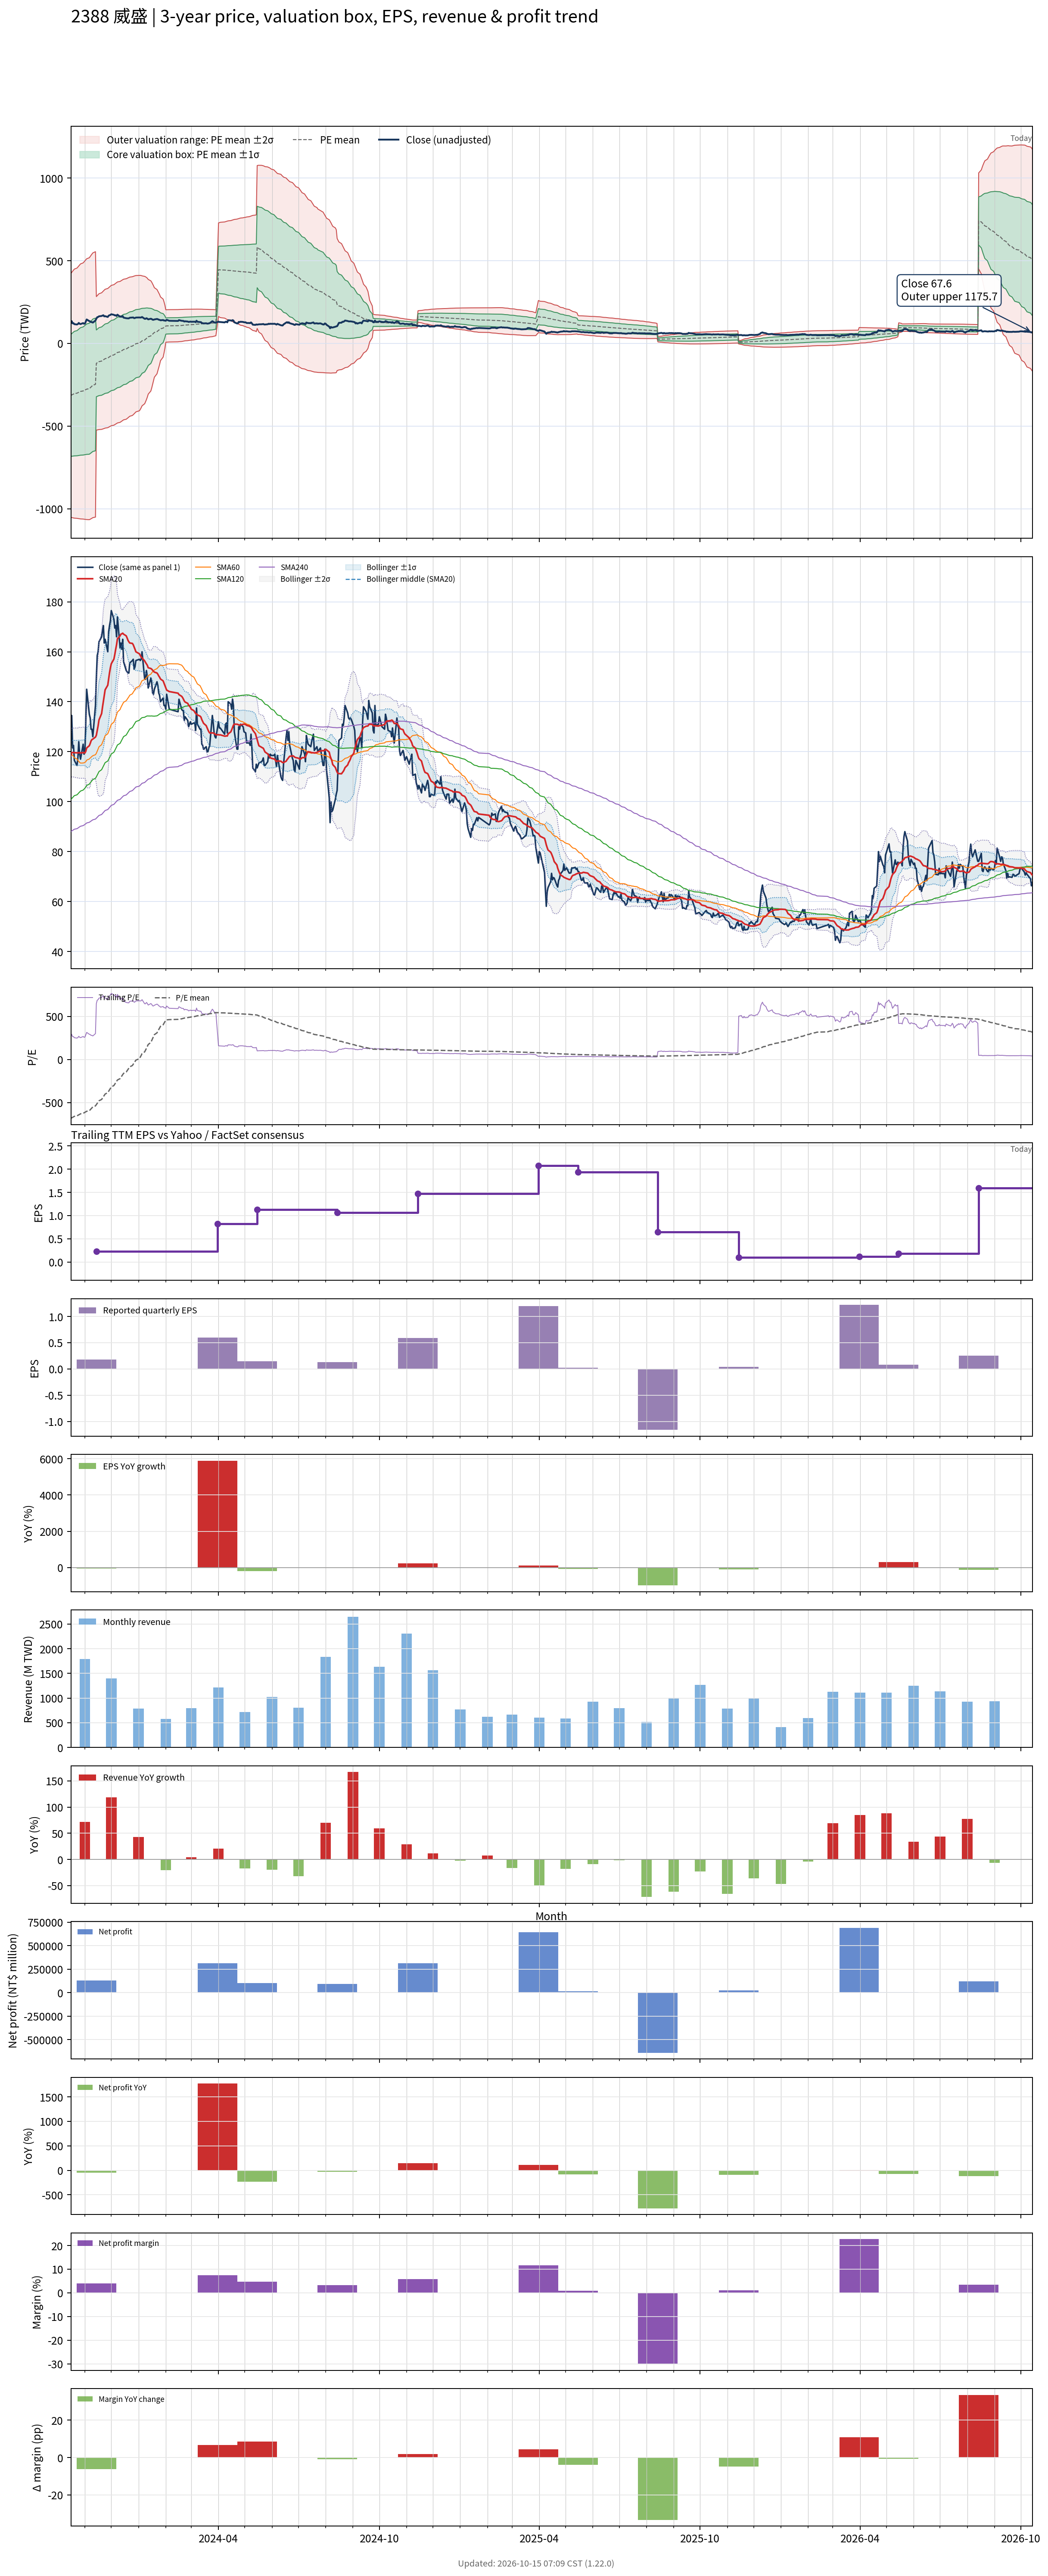

The table this chart was drawn from, first rows:
# chart-version: skill-stock-dynamic-val…
date, close, available_date, period_end, eps, ttm_eps, pe, pe_mean, pe_std, price_m2, price_m1, price_mean, price_p1, price_p2, forward_eps, forward_pe, forward_pe_mean, forward_pe_std, forward_price_m2, forward_price_m1, forward_price_mean, forward_price_p1, forward_price_p2, sma20
2023-10-16, 122.5, 2023-08-14, 2023-06-30, 0.2, 0.46, 266.3, -683.6, 801.7, -1052, -683.3, -314.5, 54.33, 423.1, , , , , , , , , , 118.4
2023-10-17, 134.5, 2023-08-14, 2023-06-30, 0.2, 0.46, 292.4, -677.4, 806.4, -1053, -682.6, -311.6, 59.32, 430.3, , , , , , , , , , 119.6
2023-10-18, 121.5, 2023-08-14, 2023-06-30, 0.2, 0.46, 264.1, -671.4, 810.7, -1055, -681.8, -308.9, 64.07, 437, , , , , , , , , , 119.7
2023-10-19, 122.5, 2023-08-14, 2023-06-30, 0.2, 0.46, 266.3, -665.6, 814.9, -1056, -681.1, -306.2, 68.69, 443.6, , , , , , , , , , 119.7
2023-10-20, 116.5, 2023-08-14, 2023-06-30, 0.2, 0.46, 253.3, -659.9, 819, -1057, -680.3, -303.6, 73.16, 449.9, , , , , , , , , , 119.6
2023-10-23, 114.5, 2023-08-14, 2023-06-30, 0.2, 0.46, 248.9, -654.2, 822.9, -1058, -679.5, -301, 77.59, 456.1, , , , , , , , , , 119.5
2023-10-24, 117.5, 2023-08-14, 2023-06-30, 0.2, 0.46, 255.4, -648.5, 826.9, -1059, -678.7, -298.3, 82.06, 462.4, , , , , , , , , , 119.5
2023-10-25, 124, 2023-08-14, 2023-06-30, 0.2, 0.46, 269.6, -642.6, 830.9, -1060, -677.8, -295.6, 86.65, 468.9, , , , , , , , , , 119.7
2023-10-26, 119, 2023-08-14, 2023-06-30, 0.2, 0.46, 258.7, -636.7, 834.8, -1061, -676.9, -292.9, 91.1, 475.1, , , , , , , , , , 119.5
2023-10-27, 117, 2023-08-14, 2023-06-30, 0.2, 0.46, 254.3, -631, 838.5, -1062, -676, -290.3, 95.47, 481.2, , , , , , , , , , 119.5
2023-10-30, 123, 2023-08-14, 2023-06-30, 0.2, 0.46, 267.4, -625.1, 842.4, -1063, -675, -287.5, 99.95, 487.4, , , , , , , , , , 119.6
2023-10-31, 119, 2023-08-14, 2023-06-30, 0.2, 0.46, 258.7, -619.3, 846.1, -1063, -674.1, -284.9, 104.3, 493.5, , , , , , , , , , 119.6
2023-11-01, 120, 2023-08-14, 2023-06-30, 0.2, 0.46, 260.9, -613.5, 849.7, -1064, -673.1, -282.2, 108.6, 499.5, , , , , , , , , , 119.5
2023-11-02, 132, 2023-08-14, 2023-06-30, 0.2, 0.46, 287, -607.5, 853.5, -1065, -672.1, -279.5, 113.2, 505.8, , , , , , , , , , 120.2
2023-11-03, 145, 2023-08-14, 2023-06-30, 0.2, 0.46, 315.2, -601.4, 857.5, -1066, -671.1, -276.6, 117.8, 512.3, , , , , , , , , , 121.5
2023-11-06, 135, 2023-08-14, 2023-06-30, 0.2, 0.46, 293.5, -595.3, 861.3, -1066, -670, -273.9, 122.3, 518.5, , , , , , , , , , 122.4
2023-11-07, 133.5, 2023-08-14, 2023-06-30, 0.2, 0.46, 290.2, -584.2, 864, -1064, -666.2, -268.7, 128.7, 526.2, , , , , , , , , , 123.3
2023-11-08, 129, 2023-08-14, 2023-06-30, 0.2, 0.46, 280.4, -572.9, 866.4, -1061, -662.1, -263.5, 135, 533.6, , , , , , , , , , 124.3
2023-11-09, 129, 2023-08-14, 2023-06-30, 0.2, 0.46, 280.4, -561.5, 868.6, -1057, -657.8, -258.3, 141.3, 540.8, , , , , , , , , , 124.8
2023-11-10, 126, 2023-08-14, 2023-06-30, 0.2, 0.46, 273.9, -550.1, 870.5, -1054, -653.5, -253.1, 147.4, 547.8, , , , , , , , , , 125
2023-11-13, 138.5, 2023-08-14, 2023-06-30, 0.2, 0.46, 301.1, -538.7, 872.6, -1051, -649.2, -247.8, 153.6, 555, , , , , , , , , , 125.8
2023-11-14, 149.5, 2023-11-14, 2023-09-30, 0.18, 0.23, 650, -524.1, 877.8, -524.3, -322.4, -120.5, 81.35, 283.2, , , , , , , , , , 126.6
2023-11-15, 158.5, 2023-11-14, 2023-09-30, 0.18, 0.23, 689.1, -509.2, 883.1, -523.3, -320.2, -117.1, 86, 289.1, , , , , , , , , , 128.4
2023-11-16, 160, 2023-11-14, 2023-09-30, 0.18, 0.23, 695.7, -494.3, 888.2, -522.3, -318, -113.7, 90.61, 294.9, , , , , , , , , , 130.3
2023-11-17, 164, 2023-11-14, 2023-09-30, 0.18, 0.23, 713, -479.1, 893.2, -521.1, -315.6, -110.2, 95.24, 300.7, , , , , , , , , , 132.7
2023-11-20, 166, 2023-11-14, 2023-09-30, 0.18, 0.23, 721.7, -464.1, 898.1, -519.9, -313.3, -106.7, 99.83, 306.4, , , , , , , , , , 135.3
2023-11-21, 168.5, 2023-11-14, 2023-09-30, 0.18, 0.23, 732.6, -448.1, 902.2, -518.1, -310.6, -103.1, 104.5, 312, , , , , , , , , , 137.8
2023-11-22, 170.5, 2023-11-14, 2023-09-30, 0.18, 0.23, 741.3, -432.3, 906.4, -516.4, -307.9, -99.43, 109, 317.5, , , , , , , , , , 140.2
2023-11-23, 163.5, 2023-11-14, 2023-09-30, 0.18, 0.23, 710.9, -416.8, 909.9, -514.4, -305.1, -95.86, 113.4, 322.7, , , , , , , , , , 142.4
2023-11-24, 165, 2023-11-14, 2023-09-30, 0.18, 0.23, 717.4, -400.9, 912.9, -512.2, -302.2, -92.2, 117.8, 327.7, , , , , , , , , , 144.8
2023-11-27, 160, 2023-11-14, 2023-09-30, 0.18, 0.23, 695.7, -385.1, 915.4, -509.6, -299.1, -88.56, 122, 332.5, , , , , , , , , , 146.6
2023-11-28, 168, 2023-11-14, 2023-09-30, 0.18, 0.23, 730.4, -368.5, 917.4, -506.8, -295.7, -84.75, 126.3, 337.3, , , , , , , , , , 149.1
2023-11-29, 170.5, 2023-11-14, 2023-09-30, 0.18, 0.23, 741.3, -351.9, 919.3, -503.8, -292.4, -80.93, 130.5, 342, , , , , , , , , , 151.6
2023-11-30, 172.5, 2023-11-14, 2023-09-30, 0.18, 0.23, 750, -335.2, 921, -500.7, -288.9, -77.09, 134.7, 346.6, , , , , , , , , , 153.6
2023-12-01, 176.5, 2023-11-14, 2023-09-30, 0.18, 0.23, 767.4, -318.7, 922.9, -497.8, -285.6, -73.29, 139, 351.2, , , , , , , , , , 155.2
2023-12-04, 173, 2023-11-14, 2023-09-30, 0.18, 0.23, 752.2, -301.9, 923.9, -494.5, -282, -69.45, 143.1, 355.6, , , , , , , , , , 157.1
2023-12-05, 169.5, 2023-11-14, 2023-09-30, 0.18, 0.23, 737, -285.8, 925.1, -491.3, -278.5, -65.74, 147, 359.8, , , , , , , , , , 158.9
2023-12-06, 170.5, 2023-11-14, 2023-09-30, 0.18, 0.23, 741.3, -269.6, 925.9, -487.9, -275, -62.01, 150.9, 363.9, , , , , , , , , , 161
2023-12-07, 166, 2023-11-14, 2023-09-30, 0.18, 0.23, 721.7, -253.8, 926.5, -484.6, -271.5, -58.38, 154.7, 367.8, , , , , , , , , , 162.8
2023-12-08, 174, 2023-11-14, 2023-09-30, 0.18, 0.23, 756.5, -237.8, 927.2, -481.2, -267.9, -54.69, 158.6, 371.8, , , , , , , , , , 165.2
2023-12-11, 161.5, 2023-11-14, 2023-09-30, 0.18, 0.23, 702.2, -221.9, 926.8, -477.4, -264.2, -51.03, 162.1, 375.3, , , , , , , , , , 166.4
2023-12-12, 163.5, 2023-11-14, 2023-09-30, 0.18, 0.23, 710.9, -206.2, 926.6, -473.7, -260.5, -47.43, 165.7, 378.8, , , , , , , , , , 167.1
2023-12-13, 161, 2023-11-14, 2023-09-30, 0.18, 0.23, 700, -190.8, 926.1, -469.9, -256.9, -43.88, 169.1, 382.1, , , , , , , , , , 167.2
2023-12-14, 165, 2023-11-14, 2023-09-30, 0.18, 0.23, 717.4, -175.3, 925.6, -466.1, -253.2, -40.32, 172.6, 385.5, , , , , , , , , , 167.4
2023-12-15, 156, 2023-11-14, 2023-09-30, 0.18, 0.23, 678.3, -160.3, 924.8, -462.3, -249.6, -36.88, 175.8, 388.5, , , , , , , , , , 167.1
2023-12-18, 152.5, 2023-11-14, 2023-09-30, 0.18, 0.23, 663, -145.7, 923.8, -458.4, -246, -33.51, 179, 391.4, , , , , , , , , , 166.4
2023-12-19, 152, 2023-11-14, 2023-09-30, 0.18, 0.23, 660.9, -130.7, 922.1, -454.2, -242.1, -30.05, 182, 394.1, , , , , , , , , , 165.6
2023-12-20, 151.5, 2023-11-14, 2023-09-30, 0.18, 0.23, 658.7, -115.6, 920.1, -449.9, -238.2, -26.6, 185, 396.7, , , , , , , , , , 164.6
2023-12-21, 151.5, 2023-11-14, 2023-09-30, 0.18, 0.23, 658.7, -100.5, 917.8, -445.3, -234.2, -23.12, 188, 399.1, , , , , , , , , , 164
2023-12-22, 155.5, 2023-11-14, 2023-09-30, 0.18, 0.23, 676.1, -85.16, 915.2, -440.6, -230.1, -19.59, 190.9, 401.4, , , , , , , , , , 163.5
2023-12-25, 156.5, 2023-11-14, 2023-09-30, 0.18, 0.23, 680.4, -69.77, 912.4, -435.8, -225.9, -16.05, 193.8, 403.7, , , , , , , , , , 163.3
2023-12-26, 157, 2023-11-14, 2023-09-30, 0.18, 0.23, 682.6, -54.44, 909.4, -430.9, -221.7, -12.52, 196.6, 405.8, , , , , , , , , , 162.8
2023-12-27, 153, 2023-11-14, 2023-09-30, 0.18, 0.23, 665.2, -38.92, 905.7, -425.6, -217.3, -8.952, 199.3, 407.6, , , , , , , , , , 161.9
2023-12-28, 154, 2023-11-14, 2023-09-30, 0.18, 0.23, 669.6, -23.32, 901.6, -420.1, -212.7, -5.363, 202, 409.4, , , , , , , , , , 161
2023-12-29, 156.5, 2023-11-14, 2023-09-30, 0.18, 0.23, 680.4, -7.302, 896.8, -414.2, -207.9, -1.679, 204.6, 410.8, , , , , , , , , , 160
2024-01-02, 157, 2023-11-14, 2023-09-30, 0.18, 0.23, 682.6, 9.755, 890.2, -407.3, -202.5, 2.244, 207, 411.7, , , , , , , , , , 159.2
2024-01-03, 156.5, 2023-11-14, 2023-09-30, 0.18, 0.23, 680.4, 27.93, 881.3, -399, -196.3, 6.423, 209.1, 411.8, , , , , , , , , , 158.6
2024-01-04, 157, 2023-11-14, 2023-09-30, 0.18, 0.23, 682.6, 47.36, 869.7, -389.2, -189.1, 10.89, 210.9, 410.9, , , , , , , , , , 157.9
2024-01-05, 160, 2023-11-14, 2023-09-30, 0.18, 0.23, 695.7, 68.28, 854.6, -377.4, -180.8, 15.7, 212.3, 408.8, , , , , , , , , , 157.6
... 669 more rows
